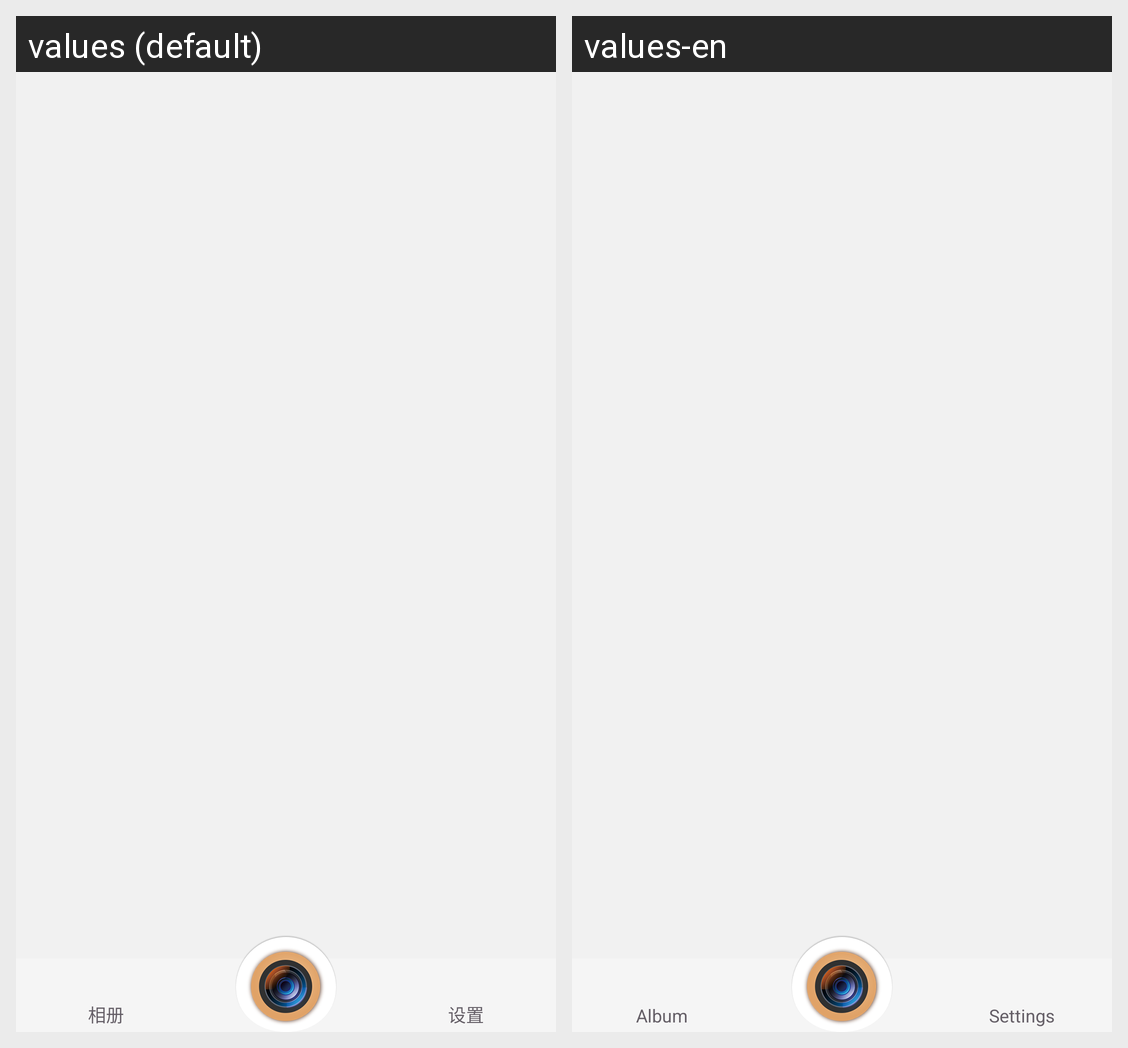

The Android screen above is rendered under two locales of the same app. Produce the string resources it draws, with the default and per-locale values.
Android screen res/layout/layout_tab.xml rendered under 2 locales, left to right: values (default), values-en. Device: Nexus 5 (rendered at 1080×1920; each locale shown at half size, 540×960, under a caption strip naming it); theme AppTheme.
Strings drawn on this screen, with the default value and each locale's value (text and hints the layout hard-codes, and strings that could not be matched under every locale, appear in the picture but are not listed):

album
  values: 相册
  values-en: Album

settings
  values: 设置
  values-en: Settings
